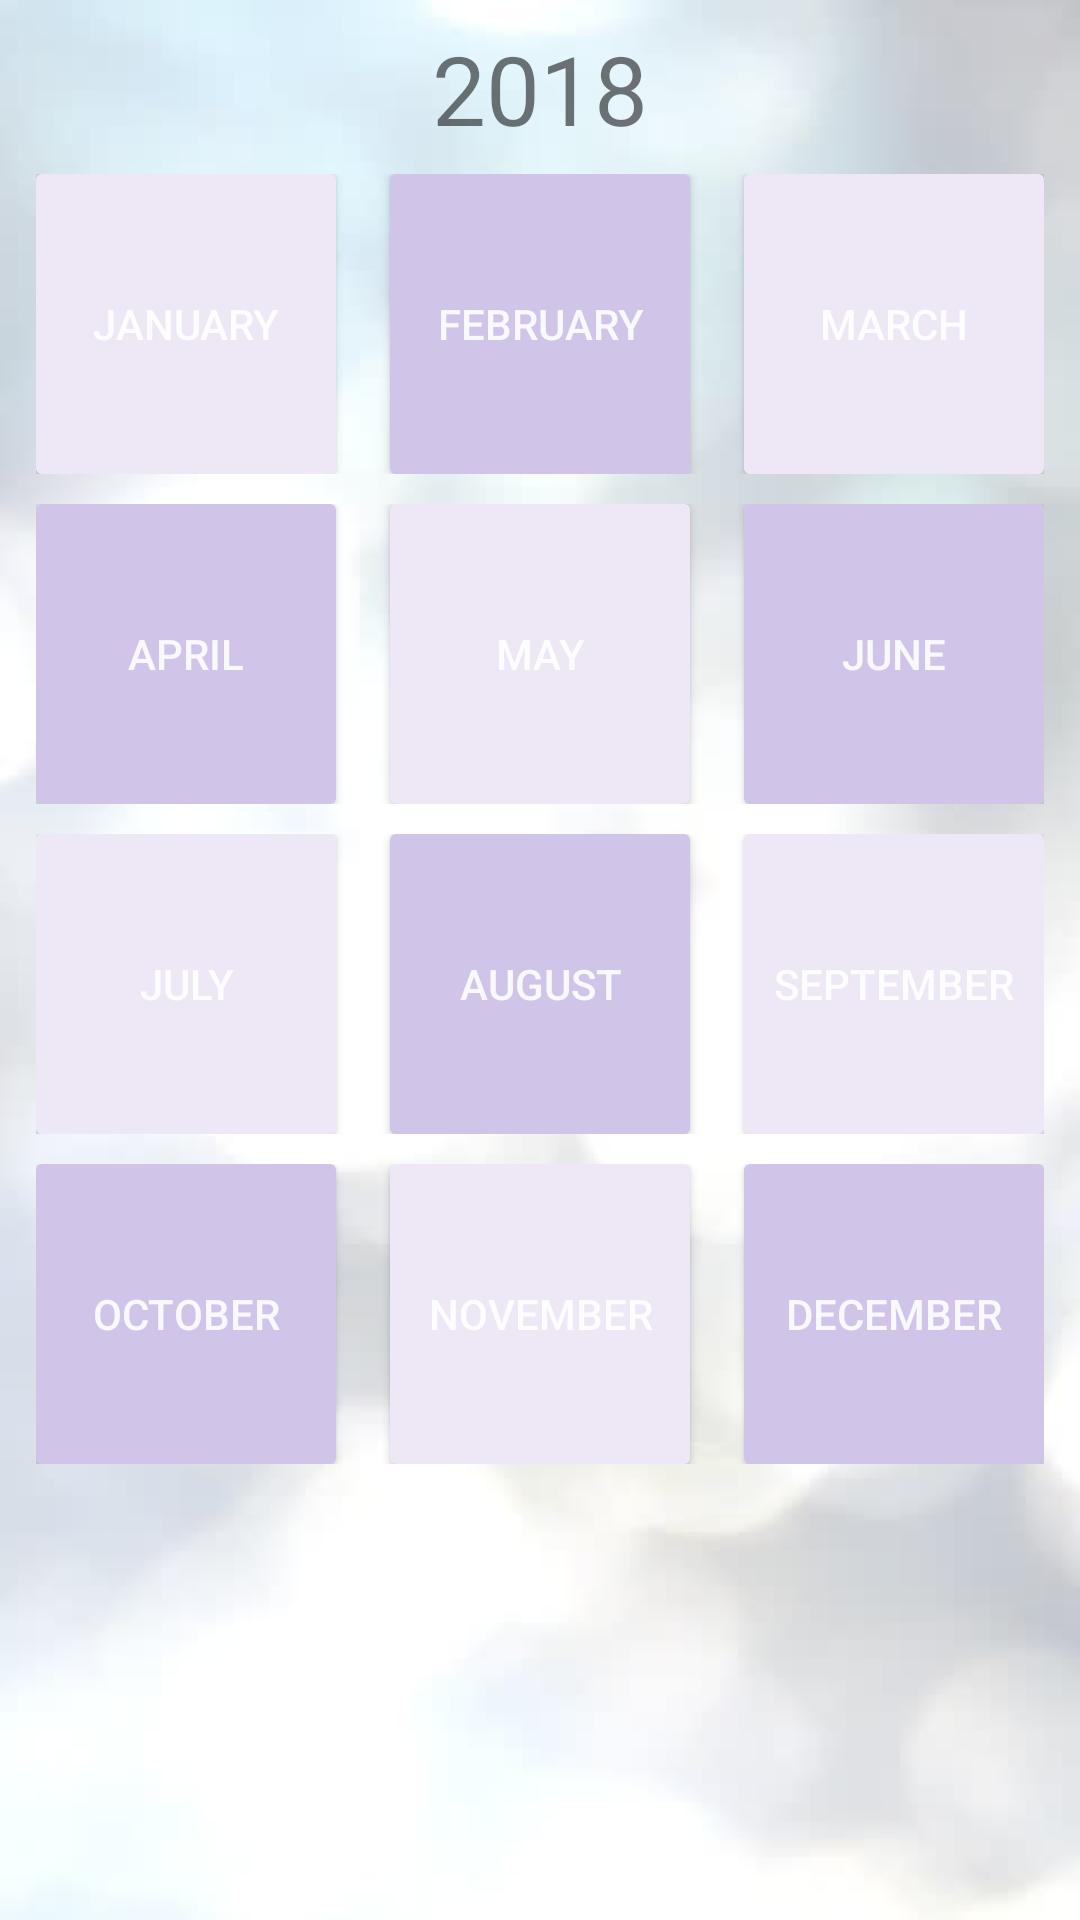

Android layout source for this screen:
<!-- AndroidManifest.xml: application theme AppTheme -->
<!-- res/layout/frag3_layout.xml -->
<GridLayout xmlns:android="http://schemas.android.com/apk/res/android"
    android:layout_width="match_parent"
    android:layout_height="wrap_content"
    xmlns:app="http://schemas.android.com/apk/res-auto"
    android:columnCount="1"
    android:paddingLeft="12dp"
    android:paddingRight="12dp"
    android:background="@drawable/white1">
    <TextView
        android:text="2018"
        android:textSize="32sp"
        android:layout_gravity="center_horizontal"
        android:layout_marginTop="8dp"
        android:layout_marginBottom="7dp"
        android:onClick="chooseYear"/>

    <LinearLayout
        android:layout_width="match_parent"
        android:layout_height="wrap_content"
        android:orientation="horizontal"
        android:layout_marginBottom="10dp">

        <android.support.v7.widget.CardView
            android:layout_width="wrap_content"
            android:layout_height="wrap_content"
            app:cardPreventCornerOverlap="false">
        <Button
            android:layout_width="100dp"
            android:layout_height="100dp"
            android:text="January"
            android:background="@drawable/btn_state_tab"
            android:onClick="getAccounts"/>
        </android.support.v7.widget.CardView>

        <Space
            android:layout_width="wrap_content"
            android:layout_height="match_parent"
            android:layout_weight="1" />

        <android.support.v7.widget.CardView
            android:layout_width="wrap_content"
            android:layout_height="wrap_content"
            app:cardPreventCornerOverlap="false">
        <Button
            android:layout_width="100dp"
            android:layout_height="100dp"
            android:layout_gravity="start"
            android:text="February"
            android:background="@drawable/btn_state_tab3"
            android:onClick="getAccounts"/>
        </android.support.v7.widget.CardView>

        <Space
            android:layout_width="wrap_content"
            android:layout_height="match_parent"
            android:layout_weight="1" />

        <android.support.v7.widget.CardView
            android:layout_width="wrap_content"
            android:layout_height="wrap_content"
            app:cardPreventCornerOverlap="false">
        <Button
            android:layout_width="100dp"
            android:layout_height="100dp"
            android:layout_gravity="start"
            android:text="March"
            android:background="@drawable/btn_state_tab"
            android:onClick="getAccounts"/>
        </android.support.v7.widget.CardView>

    </LinearLayout>

    <LinearLayout
        android:layout_width="match_parent"
        android:layout_height="wrap_content"
        android:orientation="horizontal"
        android:layout_marginBottom="10dp">
        <android.support.v7.widget.CardView
            android:layout_width="wrap_content"
            android:layout_height="wrap_content"
            app:cardPreventCornerOverlap="false">
        <Button
            android:layout_width="100dp"
            android:layout_height="100dp"
            android:text="April"
            android:background="@drawable/btn_state_tab3"
            android:onClick="getAccounts"/>
        </android.support.v7.widget.CardView>

        <Space
            android:layout_width="wrap_content"
            android:layout_height="match_parent"
            android:layout_weight="1" />

        <android.support.v7.widget.CardView
            android:layout_width="wrap_content"
            android:layout_height="wrap_content"
            app:cardPreventCornerOverlap="false">
        <Button
            android:layout_width="100dp"
            android:layout_height="100dp"
            android:layout_gravity="start"
            android:text="May"
            android:background="@drawable/btn_state_tab"
            android:onClick="getAccounts"/>
        </android.support.v7.widget.CardView>

        <Space
            android:layout_width="wrap_content"
            android:layout_height="match_parent"
            android:layout_weight="1" />

        <android.support.v7.widget.CardView
            android:layout_width="wrap_content"
            android:layout_height="wrap_content"
            app:cardPreventCornerOverlap="false">
        <Button
            android:layout_width="100dp"
            android:layout_height="100dp"
            android:layout_gravity="start"
            android:text="June"
            android:background="@drawable/btn_state_tab3"
            android:onClick="getAccounts"/>
        </android.support.v7.widget.CardView>
    </LinearLayout>

    <LinearLayout
        android:layout_width="match_parent"
        android:layout_height="wrap_content"
        android:orientation="horizontal"
        android:layout_marginBottom="10dp">

        <android.support.v7.widget.CardView
            android:layout_width="wrap_content"
            android:layout_height="wrap_content"
            app:cardPreventCornerOverlap="false">
        <Button
            android:layout_width="100dp"
            android:layout_height="100dp"
            android:text="July"
            android:background="@drawable/btn_state_tab"
            android:onClick="getAccounts"/>
        </android.support.v7.widget.CardView>

        <Space
            android:layout_width="wrap_content"
            android:layout_height="match_parent"
            android:layout_weight="1" />

        <android.support.v7.widget.CardView
            android:layout_width="wrap_content"
            android:layout_height="wrap_content"
            app:cardPreventCornerOverlap="false">
        <Button
            android:layout_width="100dp"
            android:layout_height="100dp"
            android:layout_gravity="start"
            android:text="August"
            android:background="@drawable/btn_state_tab3"
            android:onClick="getAccounts"/>
        </android.support.v7.widget.CardView>

        <Space
            android:layout_width="wrap_content"
            android:layout_height="match_parent"
            android:layout_weight="1" />

        <android.support.v7.widget.CardView
            android:layout_width="wrap_content"
            android:layout_height="wrap_content"
            app:cardPreventCornerOverlap="false">
        <Button
            android:layout_width="100dp"
            android:layout_height="100dp"
            android:layout_gravity="start"
            android:text="September"
            android:background="@drawable/btn_state_tab"
            android:onClick="getAccounts"/>
        </android.support.v7.widget.CardView>

    </LinearLayout>

    <LinearLayout
        android:layout_width="match_parent"
        android:layout_height="wrap_content"
        android:orientation="horizontal"
        android:layout_marginBottom="10dp">

        <android.support.v7.widget.CardView
            android:layout_width="wrap_content"
            android:layout_height="wrap_content"
            app:cardPreventCornerOverlap="false">
        <Button
            android:layout_width="100dp"
            android:layout_height="100dp"
            android:text="October"
            android:background="@drawable/btn_state_tab3"
            android:onClick="getAccounts"/>
        </android.support.v7.widget.CardView>

        <Space
            android:layout_width="wrap_content"
            android:layout_height="match_parent"
            android:layout_weight="1" />

        <android.support.v7.widget.CardView
            android:layout_width="wrap_content"
            android:layout_height="wrap_content"
            app:cardPreventCornerOverlap="false">
        <Button
            android:layout_width="100dp"
            android:layout_height="100dp"
            android:layout_gravity="start"
            android:text="November"
            android:background="@drawable/btn_state_tab"
            android:onClick="getAccounts"/>
        </android.support.v7.widget.CardView>

        <Space
            android:layout_width="wrap_content"
            android:layout_height="match_parent"
            android:layout_weight="1" />

        <android.support.v7.widget.CardView
            android:layout_width="wrap_content"
            android:layout_height="wrap_content"
            app:cardPreventCornerOverlap="false">
        <Button
            android:layout_width="100dp"
            android:layout_height="100dp"
            android:layout_gravity="start"
            android:text="December"
            android:background="@drawable/btn_state_tab3"
            android:onClick="getAccounts"/>
        </android.support.v7.widget.CardView>

    </LinearLayout>
</GridLayout>
<!-- resources referenced by this layout -->
<resources>
  <!-- drawable btn_state_tab (drawable) -->
  <?xml version="1.0" encoding="utf-8"?>
  <selector xmlns:android="http://schemas.android.com/apk/res/android">
      <item android:state_pressed="true"
          android:drawable="@color/BtnRestT2" /> 
      <item android:drawable="@color/BtnPressedT2"/> 
  </selector>
  <!-- drawable btn_state_tab3 (drawable) -->
  <?xml version="1.0" encoding="utf-8"?>
  <selector xmlns:android="http://schemas.android.com/apk/res/android">
      <item android:state_pressed="true"
          android:drawable="@color/BtnRestT1" /> 
      <item android:drawable="@color/BtnPressedT1"/> 
  </selector>
  <!-- drawable white1: jpg bitmap (drawable, 17168 bytes) -->
  <style name="AppTheme" parent="Theme.AppCompat.Light.NoActionBar">
          
          <item name="colorPrimary">@color/colorPrimary</item>
          <item name="colorPrimaryDark">@color/colorPrimaryDark</item>
          <item name="colorAccent">@color/colorAccent</item>
          <item name="android:colorForeground">@color/cardview_light_background</item>
      </style>
  <color name="BtnRestT2">#D1C4E9</color>
  <color name="BtnPressedT2">#EDE7F6</color>
  <color name="BtnRestT1">#EDE7F6</color>
  <color name="BtnPressedT1">#D1C4E9</color>
  <color name="colorPrimary">#4a0072</color>
  <color name="colorPrimaryDark">#7b1fa2</color>
  <color name="colorAccent">#b7b7b7</color>
</resources>
